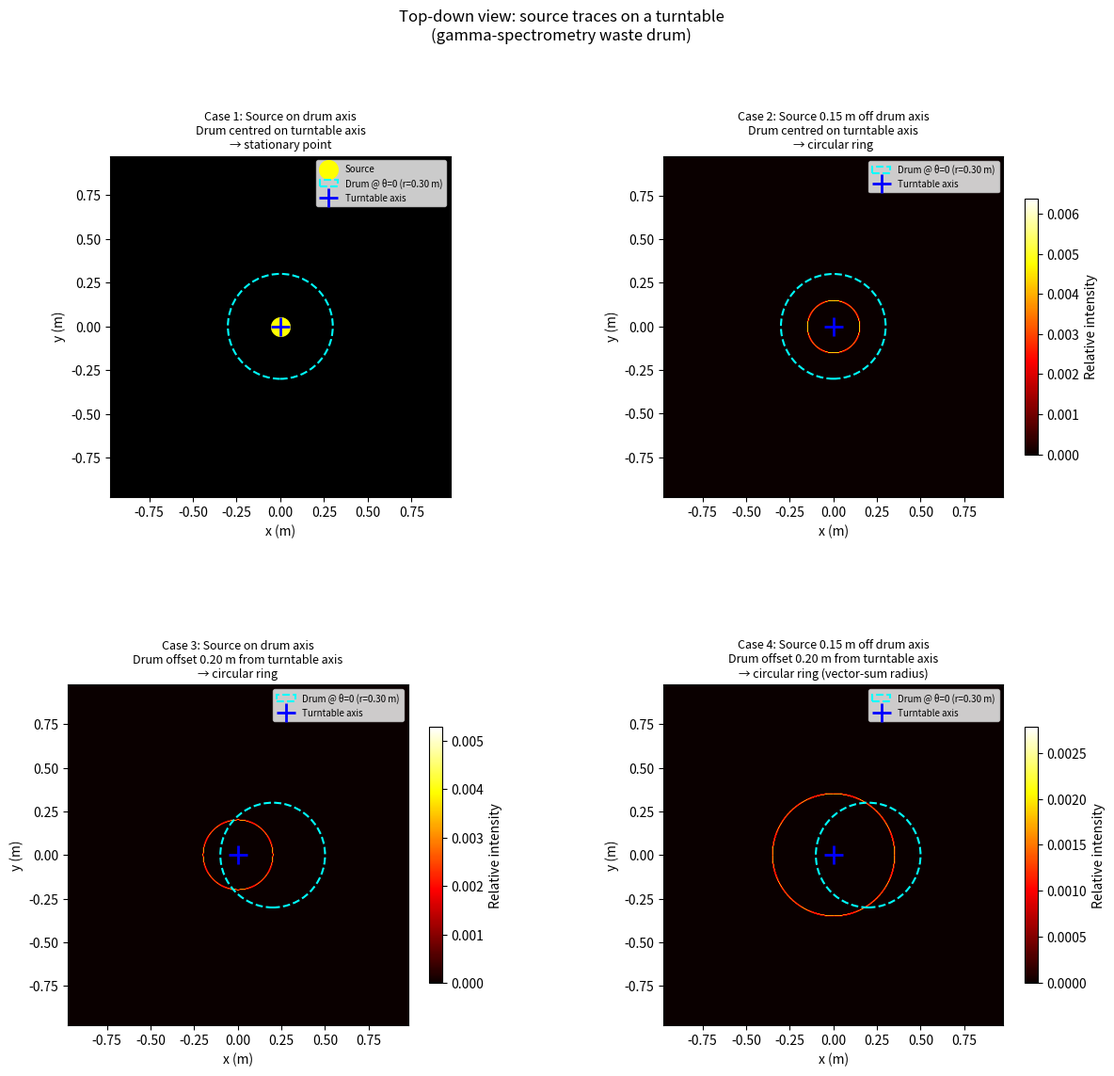

Source code (Python):
"""turntable_source_shapes.py

Simulation of source shapes for gamma-spectrometry containers on a turntable.

As the turntable revolves, different source configurations trace different
paths when viewed from above (top-down view).  The module:

  * provides 2-D rotation-matrix helpers,
  * computes the locus traced by a source during one full turn,
  * bins that locus into a weighted density/intensity map, and
  * plots four canonical cases with matplotlib.

Cases (all viewed from directly above):
  1. Point source on the drum axis, drum centred on the turntable axis
     → source appears stationary (single point).
  2. Point source off the drum axis, drum centred on the turntable axis
     → source traces a circular ring.
  3. Point source on the drum axis, but drum NOT centred on the turntable
     → source traces a circular ring of radius equal to the drum offset.
  4. Point source off the drum axis AND drum offset from the turntable axis
     → source traces a circular ring of radius equal to the vector sum of
     the two offsets.
"""

from __future__ import annotations

import numpy as np
import matplotlib.pyplot as plt
from matplotlib.gridspec import GridSpec
from matplotlib.patches import Circle


# ---------------------------------------------------------------------------
# Core rotation helpers
# ---------------------------------------------------------------------------

def rotation_matrix_2d(theta: float) -> np.ndarray:
    """Return the 2-D rotation matrix for angle *theta* (radians).

    .. math::

        R(\\theta) = \\begin{pmatrix}
            \\cos\\theta & -\\sin\\theta \\\\
            \\sin\\theta &  \\cos\\theta
        \\end{pmatrix}

    Parameters
    ----------
    theta:
        Rotation angle in radians (counter-clockwise positive).

    Returns
    -------
    numpy.ndarray of shape (2, 2)
    """
    c, s = np.cos(theta), np.sin(theta)
    return np.array([[c, -s],
                     [s,  c]])


def rotate_point(point: np.ndarray | list[float], theta: float) -> np.ndarray:
    """Rotate a 2-D point by *theta* radians about the origin.

    Parameters
    ----------
    point:
        The (x, y) coordinates to rotate.
    theta:
        Rotation angle in radians.

    Returns
    -------
    numpy.ndarray of shape (2,)
        Rotated coordinates.
    """
    R = rotation_matrix_2d(theta)
    return R @ np.asarray(point, dtype=float)


# ---------------------------------------------------------------------------
# Turntable simulation
# ---------------------------------------------------------------------------

def source_trace(
    source_in_drum: np.ndarray | list[float],
    drum_offset: np.ndarray | list[float],
    n_steps: int = 360,
    intensity: float = 1.0,
) -> tuple[np.ndarray, np.ndarray, np.ndarray]:
    """Compute the locus of a source during one full turntable revolution.

    The geometry (all coordinates in the turntable/lab frame):

    * The turntable rotates about the *origin* of the lab frame.
    * The drum centre is offset from the turntable rotation axis by
      ``drum_offset``.
    * The source is located at ``source_in_drum`` *relative to the drum
      centre*.

    At rotation angle *θ* the source position in the lab frame is::

        pos(θ) = R(θ) · (drum_offset + source_in_drum)

    Parameters
    ----------
    source_in_drum:
        (x, y) position of the source relative to the drum centre (metres).
    drum_offset:
        (x, y) offset of the drum centre from the turntable rotation axis
        (metres).
    n_steps:
        Number of angular steps (angular resolution of the simulation).
    intensity:
        Relative emission intensity / probability of the source.

    Returns
    -------
    xs : numpy.ndarray of shape (n_steps,)
        x-coordinates of the source trace.
    ys : numpy.ndarray of shape (n_steps,)
        y-coordinates of the source trace.
    weights : numpy.ndarray of shape (n_steps,)
        Intensity weight at each position; the sum equals *intensity*.
    """
    thetas = np.linspace(0, 2 * np.pi, n_steps, endpoint=False)
    source_in_drum = np.asarray(source_in_drum, dtype=float)
    drum_offset = np.asarray(drum_offset, dtype=float)

    # Position of the source relative to the turntable axis (fixed in drum frame)
    relative_pos = drum_offset + source_in_drum

    # Apply rotation matrix to each angle
    c = np.cos(thetas)
    s = np.sin(thetas)
    xs = c * relative_pos[0] - s * relative_pos[1]
    ys = s * relative_pos[0] + c * relative_pos[1]

    # Each step contributes equally; total weight = intensity
    weights = np.full(n_steps, intensity / n_steps)

    return xs, ys, weights


def random_sources_in_drum(
    n_sources: int,
    drum_radius: float,
    total_intensity: float = 1.0,
    seed: int | None = None,
) -> tuple[np.ndarray, np.ndarray]:
    """Generate random source positions and varied intensities inside a drum."""
    if n_sources <= 0:
        raise ValueError("n_sources must be a positive integer.")
    if drum_radius <= 0:
        raise ValueError("drum_radius must be positive.")
    if total_intensity <= 0:
        raise ValueError("total_intensity must be positive.")

    rng = np.random.default_rng(seed)

    # Uniform distribution over the drum area
    angles = rng.uniform(0.0, 2.0 * np.pi, size=n_sources)
    radii = drum_radius * np.sqrt(rng.uniform(0.0, 1.0, size=n_sources))
    source_positions = np.column_stack((radii * np.cos(angles),
                                        radii * np.sin(angles)))

    # Random positive intensities normalized to the requested total
    raw_intensities = rng.uniform(0.0, 1.0, size=n_sources)
    intensities = total_intensity * (raw_intensities / np.sum(raw_intensities))

    return source_positions, intensities


def multi_source_trace(
    sources_in_drum: np.ndarray | list[list[float]],
    drum_offset: np.ndarray | list[float],
    intensities: np.ndarray | list[float],
    n_steps: int = 360,
) -> tuple[np.ndarray, np.ndarray, np.ndarray]:
    """Compute the combined trace of multiple point sources in one drum."""
    sources_in_drum = np.asarray(sources_in_drum, dtype=float)
    drum_offset = np.asarray(drum_offset, dtype=float)
    intensities = np.asarray(intensities, dtype=float)

    if sources_in_drum.ndim != 2 or sources_in_drum.shape[1] != 2:
        raise ValueError("sources_in_drum must have shape (n_sources, 2).")
    if intensities.ndim != 1 or intensities.shape[0] != sources_in_drum.shape[0]:
        raise ValueError("intensities must have one entry per source.")
    if np.any(intensities < 0):
        raise ValueError("intensities must be non-negative.")
    if not np.any(intensities > 0):
        raise ValueError("at least one source intensity must be positive.")
    if n_steps <= 0:
        raise ValueError("n_steps must be a positive integer.")

    thetas = np.linspace(0, 2 * np.pi, n_steps, endpoint=False)
    c = np.cos(thetas)[:, None]
    s = np.sin(thetas)[:, None]

    relative_positions = sources_in_drum + drum_offset
    xs_matrix = c * relative_positions[:, 0] - s * relative_positions[:, 1]
    ys_matrix = s * relative_positions[:, 0] + c * relative_positions[:, 1]

    xs = xs_matrix.reshape(-1)
    ys = ys_matrix.reshape(-1)
    weights = np.tile(intensities / n_steps, n_steps)
    return xs, ys, weights


def compute_density_map(
    xs: np.ndarray,
    ys: np.ndarray,
    weights: np.ndarray,
    grid_size: int = 200,
    extent: tuple[float, float, float, float] | None = None,
) -> tuple[np.ndarray, np.ndarray, np.ndarray]:
    """Bin a source trace into a 2-D weighted intensity / density map.

    Parameters
    ----------
    xs, ys:
        Source trace coordinates (metres).
    weights:
        Intensity weight per sample point.
    grid_size:
        Number of bins in each spatial dimension.
    extent:
        ``(xmin, xmax, ymin, ymax)`` spatial extent of the map.  If *None*,
        a margin of 10 % beyond the maximum radial extent is used.

    Returns
    -------
    H : numpy.ndarray of shape (grid_size, grid_size)
        Weighted 2-D intensity map (x is the first axis).
    xedges : numpy.ndarray of shape (grid_size + 1,)
        Bin edges along x.
    yedges : numpy.ndarray of shape (grid_size + 1,)
        Bin edges along y.
    """
    xs = np.asarray(xs, dtype=float)
    ys = np.asarray(ys, dtype=float)
    weights = np.asarray(weights, dtype=float)

    if extent is None:
        r_max = np.sqrt(np.max(xs ** 2 + ys ** 2))
        if r_max < 1e-12:
            r_max = 0.1
        r_max *= 1.1
        extent = (-r_max, r_max, -r_max, r_max)

    H, xedges, yedges = np.histogram2d(
        xs, ys,
        bins=grid_size,
        range=[[extent[0], extent[1]], [extent[2], extent[3]]],
        weights=weights,
    )
    return H, xedges, yedges


# ---------------------------------------------------------------------------
# Plotting
# ---------------------------------------------------------------------------

def plot_cases(
    drum_radius: float = 0.30,
    source_offset_in_drum: float = 0.15,
    drum_offset: float = 0.20,
    n_steps: int = 3600,
    grid_size: int = 400,
    random_n_sources: int | None = None,
    random_seed: int | None = None,
) -> plt.Figure:
    """Render source-on-turntable cases (4 standard + optional random case).

    Parameters
    ----------
    drum_radius:
        Radius of the waste drum in metres (used only for the drum outline).
    source_offset_in_drum:
        Radial offset of the source inside the drum for Cases 2 and 4 (metres).
    drum_offset:
        Offset of the drum centre from the turntable rotation axis for
        Cases 3 and 4 (metres).
    n_steps:
        Angular resolution – number of steps per full revolution.
    grid_size:
        Resolution of the 2-D density map (number of bins per axis).
    random_n_sources:
        If provided and > 0, append an additional case with this many random
        point sources distributed throughout the drum and random intensities.
    random_seed:
        Optional random seed used when *random_n_sources* is enabled.

    Returns
    -------
    matplotlib.figure.Figure
    """
    cases = [
        {
            "title": (
                "Case 1: Source on drum axis\n"
                "Drum centred on turntable axis\n"
                "→ stationary point"
            ),
            "source_in_drum": [0.0, 0.0],
            "drum_offset": [0.0, 0.0],
        },
        {
            "title": (
                f"Case 2: Source {source_offset_in_drum:.2f} m off drum axis\n"
                "Drum centred on turntable axis\n"
                "→ circular ring"
            ),
            "source_in_drum": [source_offset_in_drum, 0.0],
            "drum_offset": [0.0, 0.0],
        },
        {
            "title": (
                "Case 3: Source on drum axis\n"
                f"Drum offset {drum_offset:.2f} m from turntable axis\n"
                "→ circular ring"
            ),
            "source_in_drum": [0.0, 0.0],
            "drum_offset": [drum_offset, 0.0],
        },
        {
            "title": (
                f"Case 4: Source {source_offset_in_drum:.2f} m off drum axis\n"
                f"Drum offset {drum_offset:.2f} m from turntable axis\n"
                "→ circular ring (vector-sum radius)"
            ),
            "source_in_drum": [source_offset_in_drum, 0.0],
            "drum_offset": [drum_offset, 0.0],
        },
    ]

    if random_n_sources is not None and random_n_sources > 0:
        cases.append(
            {
                "title": (
                    f"Case 5: {random_n_sources} random point sources in drum\n"
                    "Random source intensities\n"
                    "→ superposed circular traces"
                ),
                "source_in_drum": None,
                "drum_offset": [0.0, 0.0],
                "random_sources": True,
            }
        )

    # Shared spatial extent – large enough for standard and optional cases
    r_max = max(
        drum_radius,
        source_offset_in_drum,
        drum_offset + drum_radius,
        drum_offset + source_offset_in_drum + drum_radius,
    ) * 1.5
    extent = (-r_max, r_max, -r_max, r_max)

    n_cases = len(cases)
    ncols = 2 if n_cases <= 4 else 3
    nrows = int(np.ceil(n_cases / ncols))

    fig = plt.figure(figsize=(7 * ncols, 6 * nrows))
    gs = GridSpec(nrows, ncols, figure=fig, wspace=0.40, hspace=0.55)

    for idx, case in enumerate(cases):
        row, col = divmod(idx, ncols)
        if case.get("random_sources", False):
            random_sources, random_intensities = random_sources_in_drum(
                n_sources=random_n_sources,
                drum_radius=drum_radius,
                total_intensity=1.0,
                seed=random_seed,
            )
            xs, ys, weights = multi_source_trace(
                random_sources,
                case["drum_offset"],
                random_intensities,
                n_steps=n_steps,
            )
        else:
            xs, ys, weights = source_trace(
                case["source_in_drum"],
                case["drum_offset"],
                n_steps=n_steps,
            )

        ax = fig.add_subplot(gs[row, col])
        ax.set_facecolor("black")

        is_stationary = (np.std(xs) < 1e-9 and np.std(ys) < 1e-9)

        if is_stationary:
            # Source does not move – render as a bright dot
            ax.scatter(
                [xs[0]], [ys[0]],
                s=200, c="yellow", zorder=5, label="Source",
            )
        else:
            H, xedges, yedges = compute_density_map(
                xs, ys, weights,
                grid_size=grid_size,
                extent=extent,
            )
            im = ax.imshow(
                H.T,
                origin="lower",
                extent=[xedges[0], xedges[-1], yedges[0], yedges[-1]],
                cmap="hot",
                aspect="equal",
                interpolation="bilinear",
            )
            fig.colorbar(im, ax=ax, shrink=0.75, label="Relative intensity")

        # Drum outline – shown at initial position (θ=0) as a reference
        drum_circle = Circle(
            case["drum_offset"],
            drum_radius,
            fill=False,
            edgecolor="cyan",
            linewidth=1.5,
            linestyle="--",
            label=f"Drum @ θ=0 (r={drum_radius:.2f} m)",
            zorder=4,
        )
        ax.add_patch(drum_circle)

        # Turntable rotation axis (blue cross at origin)
        ax.plot(
            0, 0,
            "b+", markersize=14, markeredgewidth=2,
            label="Turntable axis",
            zorder=6,
        )

        ax.set_xlim(extent[0], extent[1])
        ax.set_ylim(extent[2], extent[3])
        ax.set_xlabel("x (m)")
        ax.set_ylabel("y (m)")
        ax.set_title(case["title"], fontsize=9)
        ax.set_aspect("equal")
        ax.legend(fontsize=7, loc="upper right")

    fig.suptitle(
        "Top-down view: source traces on a turntable\n"
        "(gamma-spectrometry waste drum)",
        fontsize=12,
        y=1.01,
    )
    return fig


# ---------------------------------------------------------------------------
# Entry point
# ---------------------------------------------------------------------------

if __name__ == "__main__":
    output_file = "turntable_source_shapes.png"
    fig = plot_cases()
    fig.savefig(output_file, dpi=150, bbox_inches="tight")
    print(f"Plot saved to {output_file}")
    plt.show()
